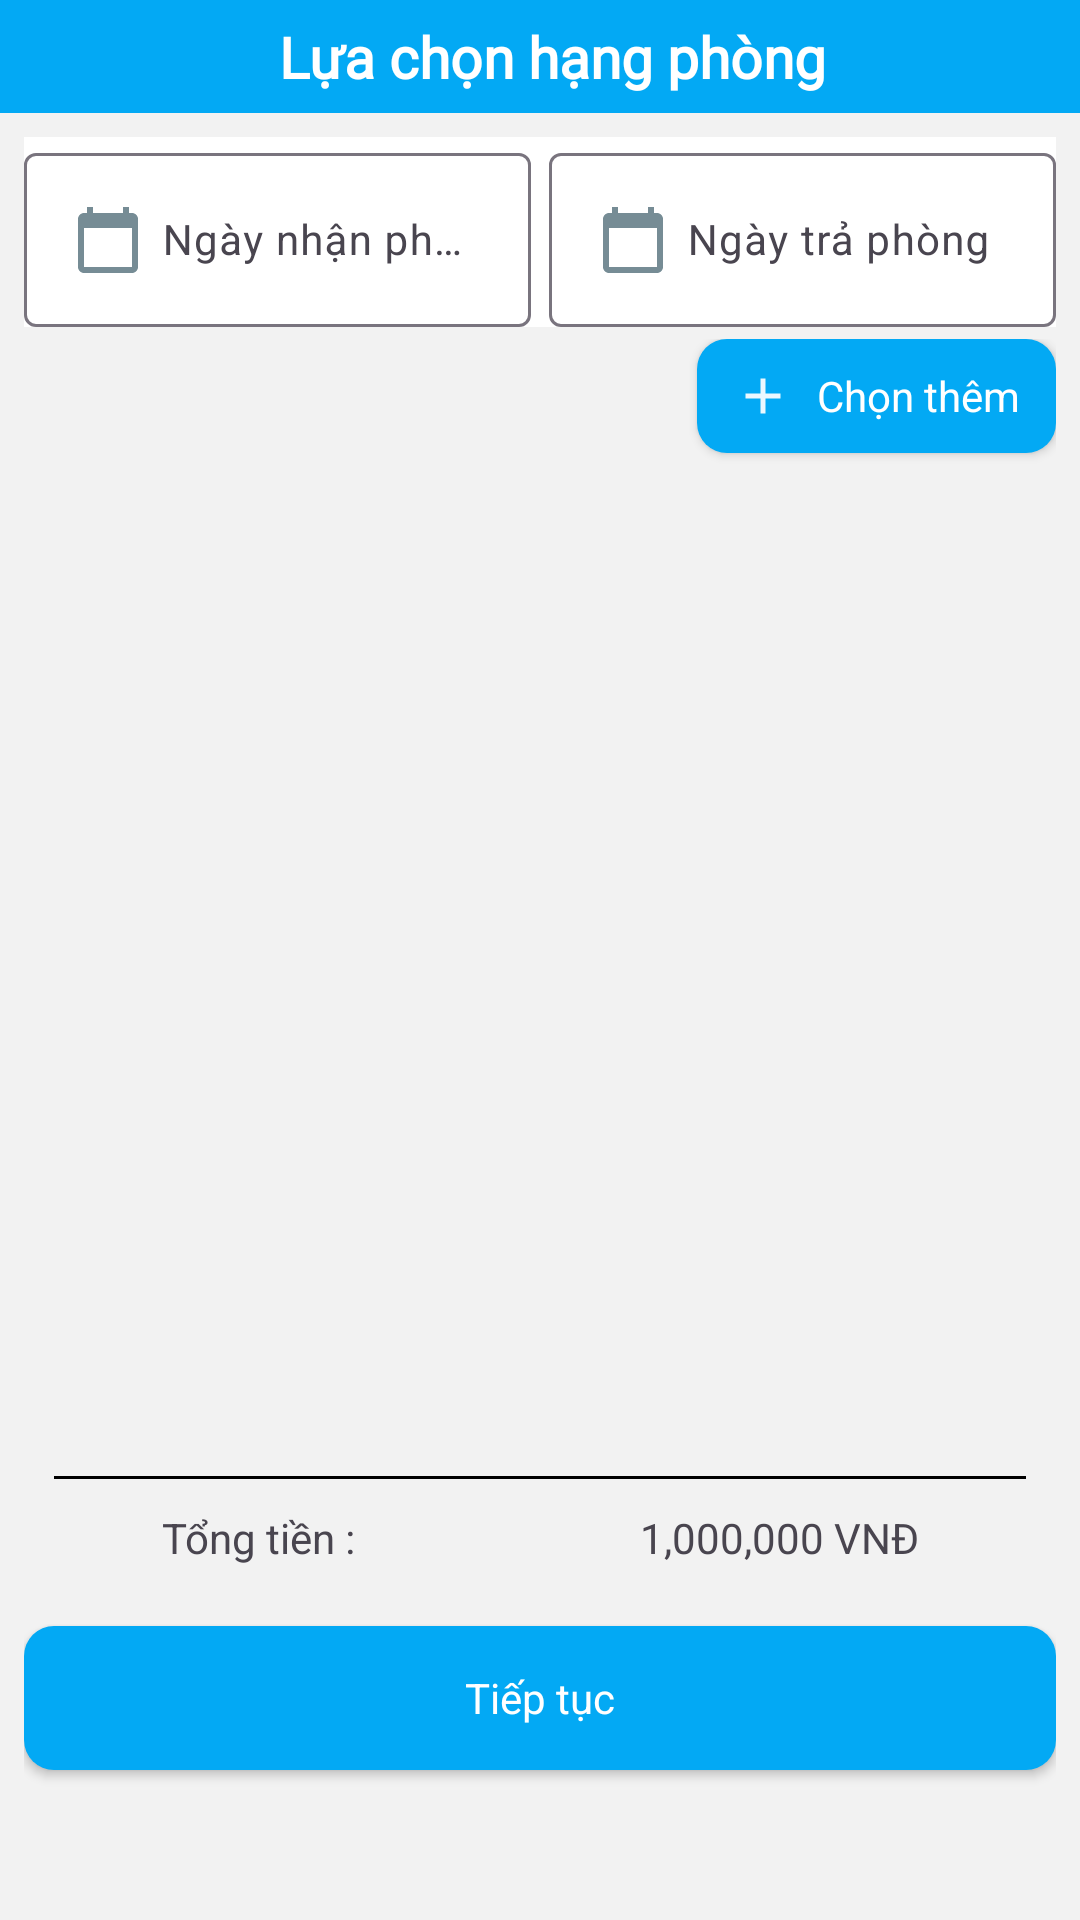

Android layout source for this screen:
<!-- AndroidManifest.xml: application theme Theme.MiniHotelManagement -->
<!-- res/layout/activity_chon_hang_phong_thue.xml -->
<?xml version="1.0" encoding="utf-8"?>
<androidx.constraintlayout.widget.ConstraintLayout xmlns:android="http://schemas.android.com/apk/res/android"
    xmlns:app="http://schemas.android.com/apk/res-auto"
    xmlns:tools="http://schemas.android.com/tools"
    android:layout_width="match_parent"
    android:layout_height="match_parent"
    android:background="@color/bg_activity"
    tools:context=".ChonHangPhongThueActivity">

    <androidx.constraintlayout.widget.ConstraintLayout
        android:id="@+id/constraintLayout"
        android:layout_width="match_parent"
        android:layout_height="wrap_content"
        android:background="@color/blue"
        android:padding="6dp"
        app:layout_constraintEnd_toEndOf="parent"
        app:layout_constraintStart_toStartOf="parent"
        app:layout_constraintTop_toTopOf="parent">

        <ImageButton
            android:id="@+id/imageButton"
            android:layout_width="wrap_content"
            android:layout_height="wrap_content"
            android:layout_marginStart="8dp"
            android:background="#00FFFFFF"
            android:src="@drawable/baseline_arrow_back_ios_24"
            app:layout_constraintBottom_toBottomOf="parent"
            app:layout_constraintStart_toStartOf="parent"
            app:layout_constraintTop_toTopOf="parent" />

        <TextView
            android:id="@+id/textView6"
            android:layout_width="wrap_content"
            android:layout_height="wrap_content"
            android:fontFamily="@font/open_sans"
            android:text="Lựa chọn hạng phòng"
            android:textColor="@color/white"
            android:textSize="19dp"
            android:textStyle="bold"
            app:layout_constraintBottom_toBottomOf="parent"
            app:layout_constraintEnd_toEndOf="parent"
            app:layout_constraintStart_toStartOf="@+id/imageButton"
            app:layout_constraintTop_toTopOf="parent" />

        <ImageButton
            android:id="@+id/imageButton2"
            android:layout_width="wrap_content"
            android:layout_height="wrap_content"
            android:layout_marginEnd="8dp"
            android:background="#00FFFFFF"
            android:src="@drawable/baseline_view_list_24"
            app:layout_constraintBottom_toBottomOf="parent"
            app:layout_constraintEnd_toEndOf="parent"
            app:layout_constraintTop_toTopOf="parent" />
    </androidx.constraintlayout.widget.ConstraintLayout>

    <LinearLayout
        android:background="@color/white"
        android:layout_marginStart="8dp"
        android:layout_marginEnd="8dp"
        android:layout_marginTop="8dp"
        android:id="@+id/linearLayout2"
        android:layout_width="match_parent"
        android:layout_height="wrap_content"
        android:orientation="horizontal"
        app:layout_constraintEnd_toEndOf="parent"
        app:layout_constraintStart_toStartOf="parent"
        app:layout_constraintTop_toBottomOf="@+id/constraintLayout">

        <com.google.android.material.textfield.TextInputLayout
            android:layout_weight="1"
            android:layout_marginEnd="3dp"
            android:layout_width="match_parent"
            android:layout_height="match_parent">

            <com.google.android.material.textfield.TextInputEditText
                android:id="@+id/edtNgayNhanPhong"
                android:drawableStart="@drawable/baseline_calendar_today_20"
                android:drawablePadding="6dp"
                android:layout_width="match_parent"
                android:layout_height="wrap_content"
                android:hint="Ngày nhận phòng"
                android:textSize="14sp"
                android:editable="false"/>
        </com.google.android.material.textfield.TextInputLayout>

        <com.google.android.material.textfield.TextInputLayout
            android:layout_weight="1"
            android:layout_marginStart="3dp"
            android:layout_width="match_parent"
            android:layout_height="match_parent">

            <com.google.android.material.textfield.TextInputEditText
                android:id="@+id/edtNgayTraPhong"
                android:drawableStart="@drawable/baseline_calendar_today_20"
                android:drawablePadding="6dp"
                android:layout_width="match_parent"
                android:layout_height="wrap_content"
                android:textSize="14sp"
                android:hint="Ngày trả phòng"
                android:editable="false"/>
        </com.google.android.material.textfield.TextInputLayout>
    </LinearLayout>

    <LinearLayout
        android:layout_marginTop="4dp"
        android:layout_marginStart="8dp"
        android:layout_marginEnd="8dp"
        android:layout_width="match_parent"
        android:layout_height="0dp"
        android:orientation="vertical"
        app:layout_constraintBottom_toBottomOf="parent"
        app:layout_constraintEnd_toEndOf="parent"
        app:layout_constraintStart_toStartOf="parent"
        app:layout_constraintTop_toBottomOf="@+id/linearLayout2">

        <androidx.appcompat.widget.AppCompatButton
            android:drawableStart="@drawable/baseline_add_white_20"
            style="@style/Widget.AppCompat.ActionButton"
            android:background="@drawable/btn_blue"
            android:textColor="@color/white"
            android:layout_marginBottom="0dp"
            android:layout_marginTop="0dp"
            android:id="@+id/btnChonThem"
            android:layout_gravity="end"
            android:layout_width="wrap_content"
            android:layout_height="38sp"
            android:drawablePadding="8dp"
            android:text="Chọn thêm" />

        <androidx.recyclerview.widget.RecyclerView
            android:layout_weight="1"
            android:layout_marginTop="4dp"
            android:id="@+id/rcHangPhongThue"
            android:layout_width="match_parent"
            android:layout_height="match_parent" />

        <View
            android:id="@+id/view"
            android:layout_width="match_parent"
            android:layout_height="1dp"
            android:layout_margin="10dp"
            android:background="@color/black"/>

        <LinearLayout
            android:layout_width="match_parent"
            android:layout_height="wrap_content"
            android:orientation="horizontal">

            <TextView
                android:id="@+id/textView"
                android:layout_width="wrap_content"
                android:layout_height="wrap_content"
                android:layout_weight="1"
                android:text="Tổng tiền : "
                android:textAlignment="center" />

            <TextView
                android:id="@+id/txtTongTien"
                android:layout_width="wrap_content"
                android:layout_height="wrap_content"
                android:layout_weight="1"
                android:text="1,000,000 VNĐ"
                android:textAlignment="center"/>
        </LinearLayout>


        <androidx.appcompat.widget.AppCompatButton
            style="@style/Widget.AppCompat.ActionButton"
            android:background="@drawable/btn_blue"
            android:textColor="@color/white"
            android:layout_marginBottom="50dp"
            android:layout_marginTop="20dp"
            android:id="@+id/btnTiepTuc"
            android:layout_width="match_parent"
            android:layout_height="wrap_content"
            android:text="Tiếp tục" />
    </LinearLayout>


</androidx.constraintlayout.widget.ConstraintLayout>
<!-- resources referenced by this layout -->
<resources>
  <color name="bg_activity">#f2f2f2</color>
  <color name="black">#FF000000</color>
  <color name="blue">#03A9F4</color>
  <color name="white">#FFFFFFFF</color>
  <!-- drawable baseline_add_white_20 (drawable) -->
  <vector android:alpha="0.92" android:height="20dp"
      android:tint="#FFFFFF" android:viewportHeight="24"
      android:viewportWidth="24" android:width="20dp" xmlns:android="http://schemas.android.com/apk/res/android">
      <path android:fillColor="@android:color/white" android:pathData="M19,13h-6v6h-2v-6H5v-2h6V5h2v6h6v2z"/>
  </vector>
  <!-- drawable baseline_calendar_today_20 (drawable) -->
  <vector android:alpha="0.84" android:height="24dp"
      android:tint="#5B7681" android:viewportHeight="24"
      android:viewportWidth="24" android:width="24dp" xmlns:android="http://schemas.android.com/apk/res/android">
      <path android:fillColor="@android:color/white" android:pathData="M20,3h-1L19,1h-2v2L7,3L7,1L5,1v2L4,3c-1.1,0 -2,0.9 -2,2v16c0,1.1 0.9,2 2,2h16c1.1,0 2,-0.9 2,-2L22,5c0,-1.1 -0.9,-2 -2,-2zM20,21L4,21L4,8h16v13z"/>
  </vector>
  <!-- drawable btn_blue (drawable) -->
  <?xml version="1.0" encoding="utf-8"?>
  <shape xmlns:android="http://schemas.android.com/apk/res/android">
      <solid android:color="@color/blue" />
      <corners
          android:radius="10dp" />
  </shape>
  <style name="Theme.MiniHotelManagement" parent="Base.Theme.MiniHotelManagement" />
  <style name="Base.Theme.MiniHotelManagement" parent="Theme.Material3.DayNight.NoActionBar">
          
          <item name="android:popupMenuStyle">@style/popupBGStyle</item>
          
      </style>
  <style name="popupBGStyle">
          <item name="android:popupBackground">@drawable/menu_bg</item>
      </style>
  <!-- drawable menu_bg (drawable) -->
  <?xml version="1.0" encoding="utf-8"?>
  <shape xmlns:android="http://schemas.android.com/apk/res/android">
      <solid android:color="@color/white"/>
      <corners android:radius="16dp"/>
      <padding android:bottom="5dp"
          android:top="5dp"/>
  </shape>
</resources>
